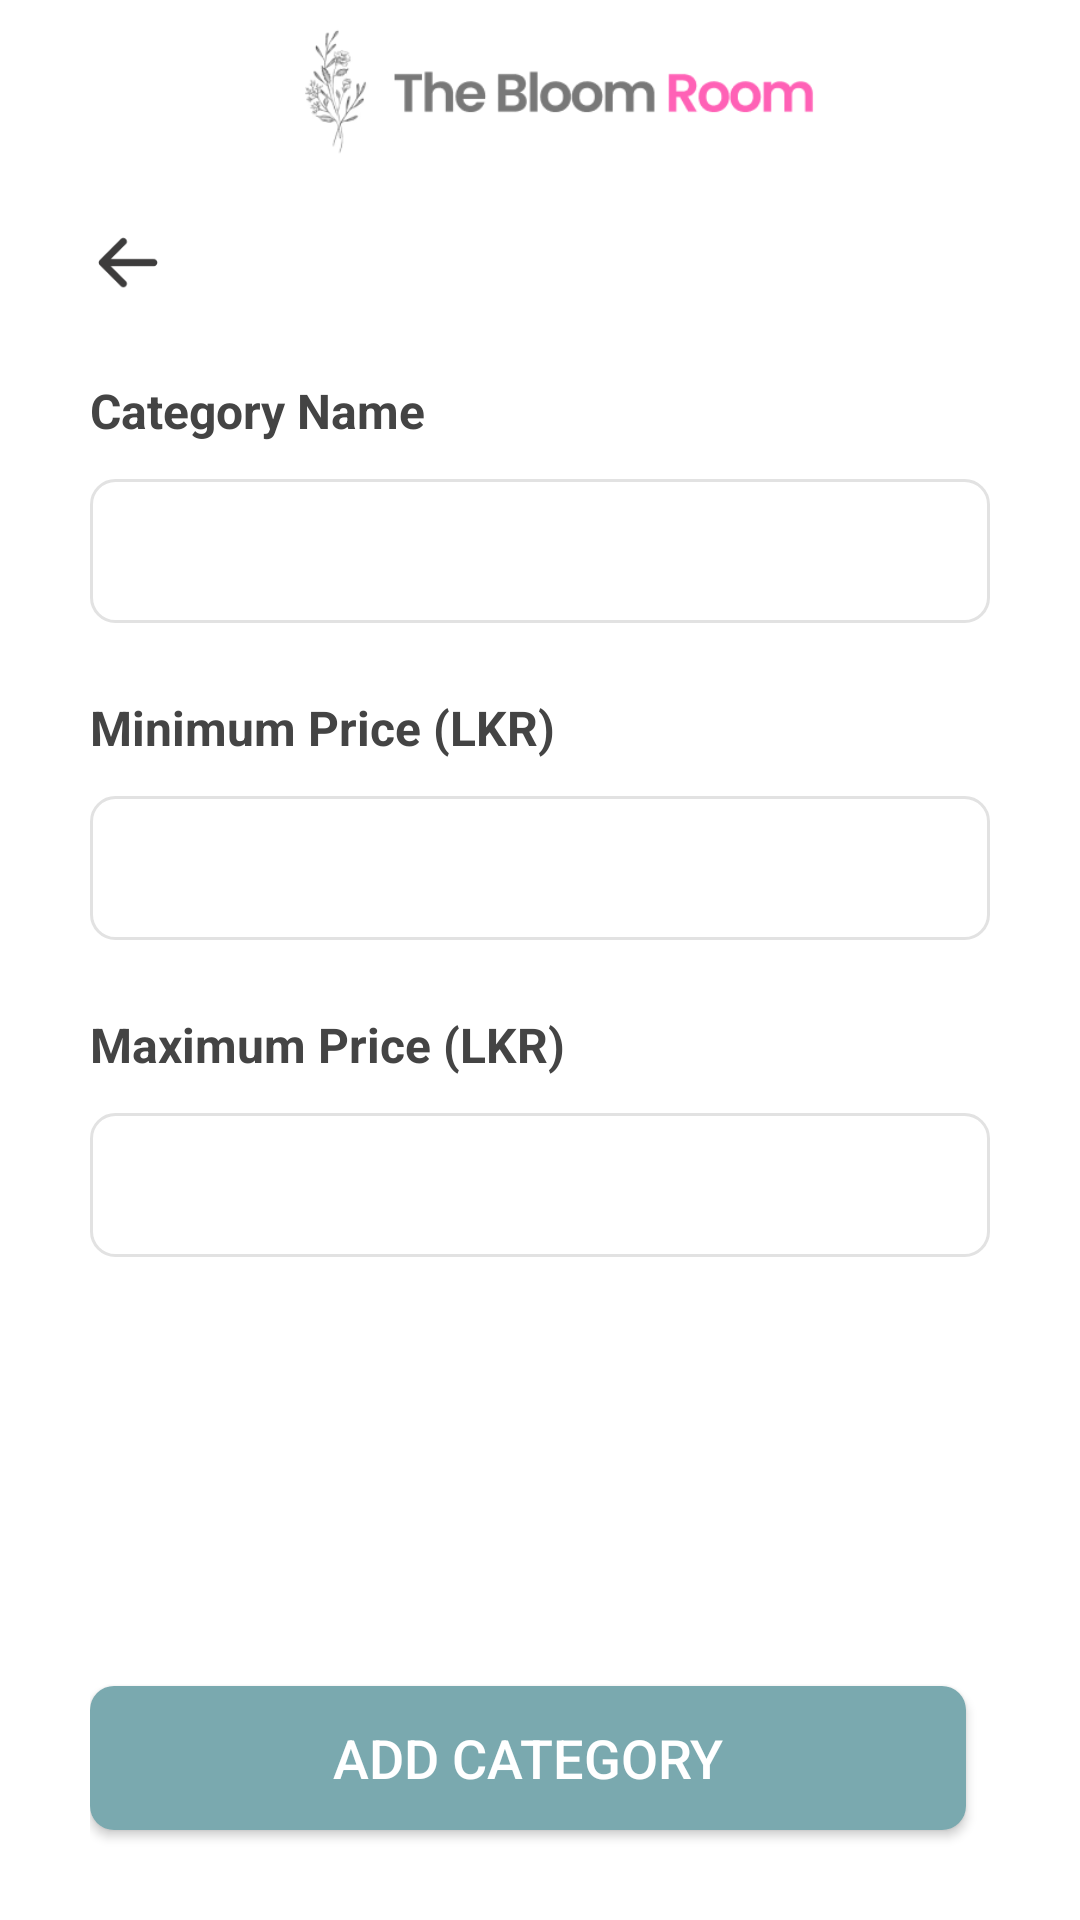

Reconstruct the res/layout file that produces this screen, plus the resources it refers to.
<!-- AndroidManifest.xml: application theme Theme.TheBloomRoom -->
<!-- res/layout/activity_admin_create_category.xml -->
<?xml version="1.0" encoding="utf-8"?>
<androidx.constraintlayout.widget.ConstraintLayout
    xmlns:android="http://schemas.android.com/apk/res/android"
    xmlns:app="http://schemas.android.com/apk/res-auto"
    xmlns:tools="http://schemas.android.com/tools"
    android:layout_width="match_parent"
    android:layout_height="match_parent"
    android:paddingHorizontal="30dp"
    android:background="@color/white">

    <ImageView
        android:id="@+id/logo"
        android:layout_width="wrap_content"
        android:layout_height="60dp"
        app:layout_constraintEnd_toEndOf="parent"
        app:layout_constraintStart_toStartOf="parent"
        app:layout_constraintTop_toTopOf="parent"
        app:srcCompat="@drawable/logo_horizontal" />

    <ImageView
        android:id="@+id/back_icon"
        android:layout_width="25dp"
        android:layout_height="30dp"
        android:layout_marginTop="12dp"
        app:layout_constraintStart_toStartOf="parent"
        app:layout_constraintTop_toBottomOf="@+id/logo"
        app:srcCompat="@drawable/back_icon"
        tools:ignore="MissingConstraints" />

    <TextView
        android:id="@+id/category_name_label"
        android:layout_width="wrap_content"
        android:layout_height="wrap_content"
        android:layout_marginTop="24dp"
        android:text="Category Name"
        android:textColor="@color/primary_text_color"
        android:textSize="16sp"
        android:textStyle="bold"
        app:layout_constraintStart_toStartOf="parent"
        app:layout_constraintTop_toBottomOf="@+id/back_icon" />

    <EditText
        android:id="@+id/category_name"
        android:layout_width="match_parent"
        android:layout_height="48dp"
        android:layout_marginTop="12dp"
        android:background="@drawable/edit_text_background"
        android:hint=""
        android:textSize="18sp"
        android:inputType="text"
        android:padding="10dp"
        android:textColor="#000000"
        android:textColorHint="#707070"
        app:layout_constraintStart_toStartOf="parent"
        app:layout_constraintTop_toBottomOf="@+id/category_name_label" />

    <TextView
        android:id="@+id/min_price_label"
        android:layout_width="wrap_content"
        android:layout_height="wrap_content"
        android:layout_marginTop="24dp"
        android:text="Minimum Price (LKR)"
        android:textColor="@color/primary_text_color"
        android:textSize="16sp"
        android:textStyle="bold"
        app:layout_constraintStart_toStartOf="parent"
        app:layout_constraintTop_toBottomOf="@+id/category_name" />

    <EditText
        android:id="@+id/min_price"
        android:layout_width="match_parent"
        android:layout_height="48dp"
        android:layout_marginTop="12dp"
        android:background="@drawable/edit_text_background"
        android:hint=""
        android:textSize="18sp"
        android:inputType="number"
        android:padding="10dp"
        android:textColor="#000000"
        android:textColorHint="#707070"
        app:layout_constraintStart_toStartOf="parent"
        app:layout_constraintTop_toBottomOf="@+id/min_price_label" />

    <TextView
        android:id="@+id/max_price_label"
        android:layout_width="wrap_content"
        android:layout_height="wrap_content"
        android:layout_marginTop="24dp"
        android:text="Maximum Price (LKR)"
        android:textColor="@color/primary_text_color"
        android:textSize="16sp"
        android:textStyle="bold"
        app:layout_constraintStart_toStartOf="parent"
        app:layout_constraintTop_toBottomOf="@+id/min_price" />

    <EditText
        android:id="@+id/max_price"
        android:layout_width="match_parent"
        android:layout_height="48dp"
        android:layout_marginTop="12dp"
        android:background="@drawable/edit_text_background"
        android:hint=""
        android:textSize="18sp"
        android:inputType="number"
        android:padding="10dp"
        android:textColor="#000000"
        android:textColorHint="#707070"
        app:layout_constraintStart_toStartOf="parent"
        app:layout_constraintTop_toBottomOf="@+id/max_price_label" />

        <Button
            android:id="@+id/create_button"
            android:layout_width="match_parent"
            android:layout_height="48dp"
            android:layout_weight="1"
            android:layout_marginBottom="30dp"
            android:layout_marginEnd="8dp"
            android:background="@drawable/primary_button"
            android:text="Add category"
            android:textColor="#FFFFFF"
            android:textSize="18sp"
            app:layout_constraintBottom_toBottomOf="parent"
            app:layout_constraintStart_toStartOf="parent" />


</androidx.constraintlayout.widget.ConstraintLayout>
<!-- resources referenced by this layout -->
<resources>
  <color name="primary_text_color">#444444</color>
  <color name="white">#FFFFFFFF</color>
  <!-- drawable back_icon: png bitmap (drawable, 779 bytes) -->
  <!-- drawable edit_text_background (drawable) -->
  <?xml version="1.0" encoding="utf-8"?>
  <shape xmlns:android="http://schemas.android.com/apk/res/android">
      <solid android:color="#FFFFFF"/>
      <corners android:radius="8dp"/>
      <stroke
          android:width="1dp"
          android:color="#E2E2E2"/>
  </shape>
  <!-- drawable logo_horizontal: png bitmap (drawable, 10707 bytes) -->
  <!-- drawable primary_button (drawable) -->
  <?xml version="1.0" encoding="utf-8"?>
  <shape xmlns:android="http://schemas.android.com/apk/res/android">
      <solid android:color="@color/background"/>
      <corners android:radius="8dp"/>
  
  </shape>
  <style name="Theme.TheBloomRoom" parent="Base.Theme.TheBloomRoom" />
  <color name="background">#7AA9AF</color>
  <style name="Base.Theme.TheBloomRoom" parent="Theme.Design.Light.NoActionBar">
          
          
      </style>
</resources>
